5-way image classification set "New folder" from GitHub (wantedali/Food_Calories); label vocabulary: bechamel, ataif, konafa, pasposa, taamia.

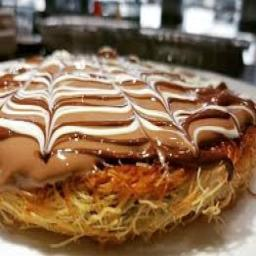
Label: konafa

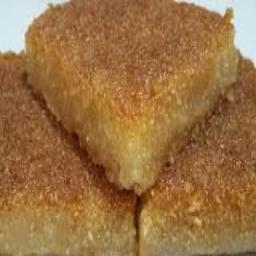
Label: pasposa

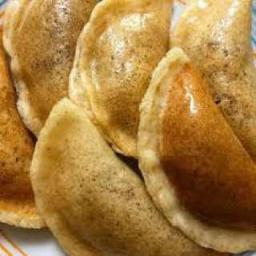
Label: ataif

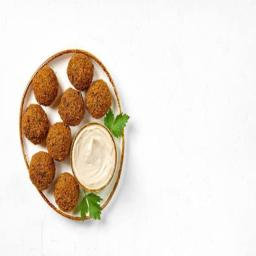
Label: taamia

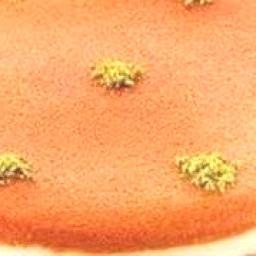
Label: konafa

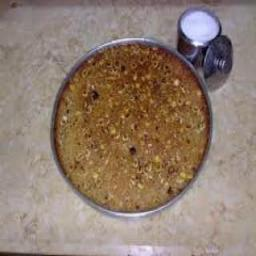
Label: pasposa
